Run: headless pygame with SDL's dummy video driver; simulated clock (each Clock.tick advances the game by its frame time, no real sleeping); random seed 0; keys injected as events and as key.get_pressed() state; no mouse input.
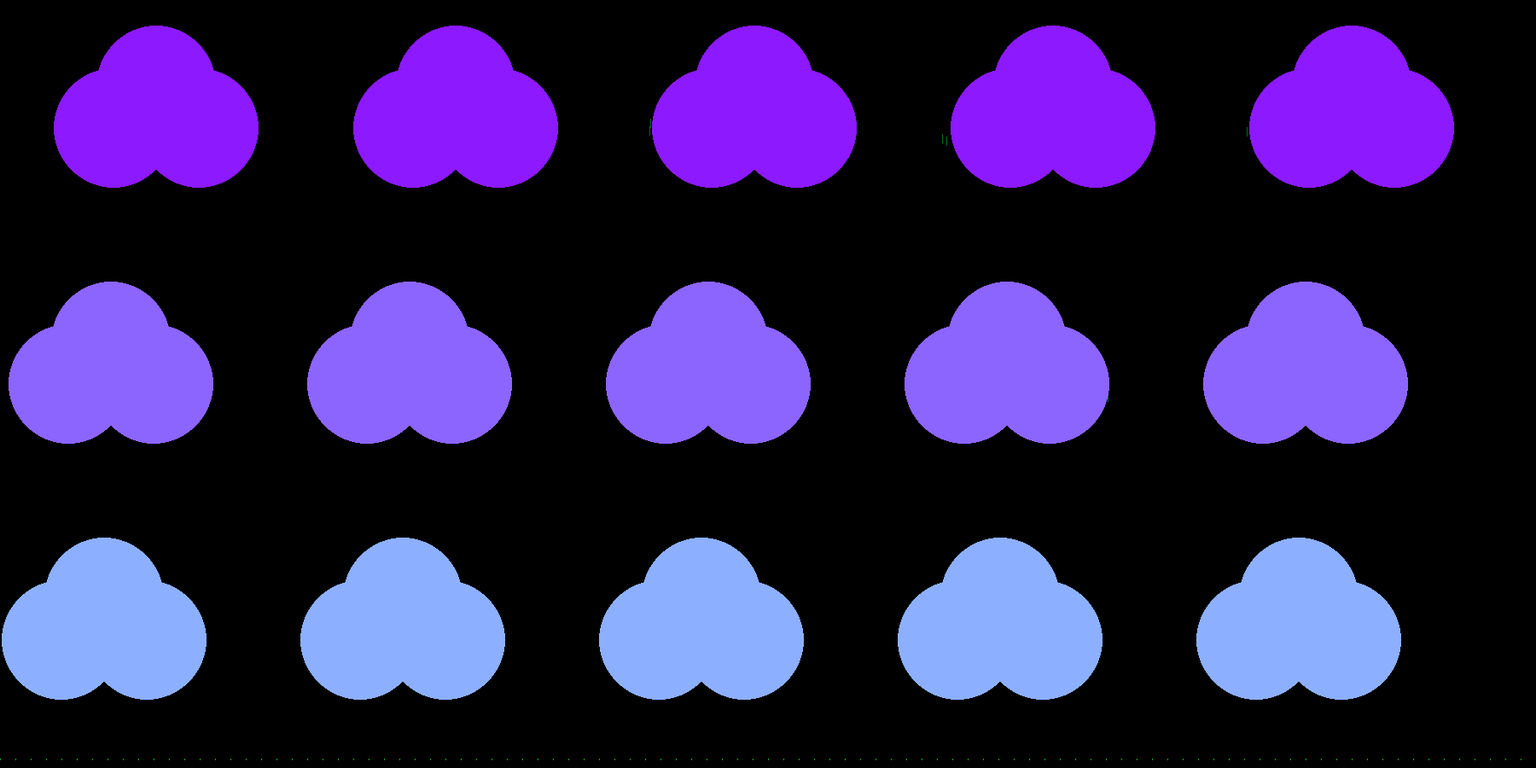
Frame 1 of 4 · flips 1–60 · no input
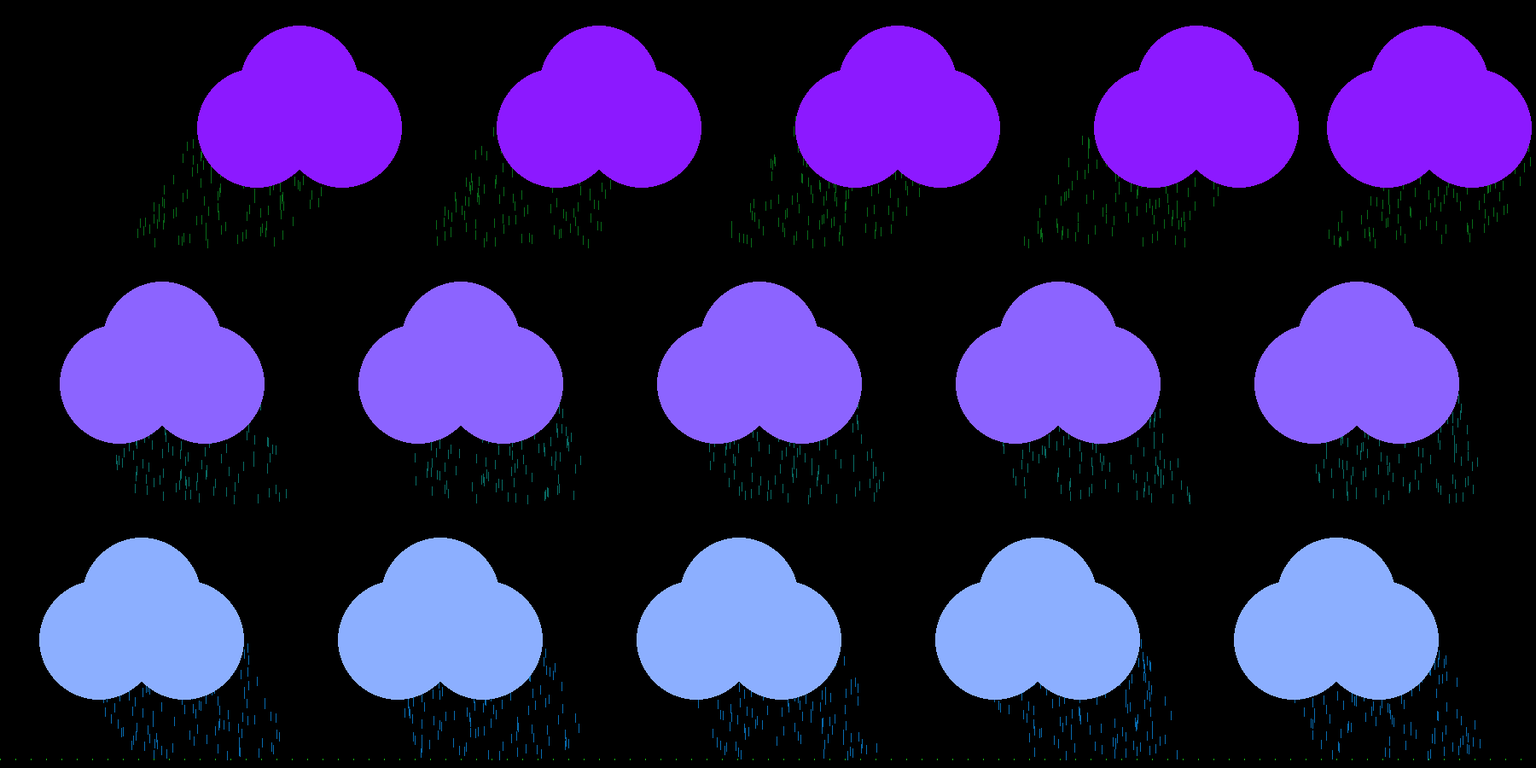
Frame 2 of 4 · flips 61–180 · tapped SPACE, RETURN · held RIGHT (→), D
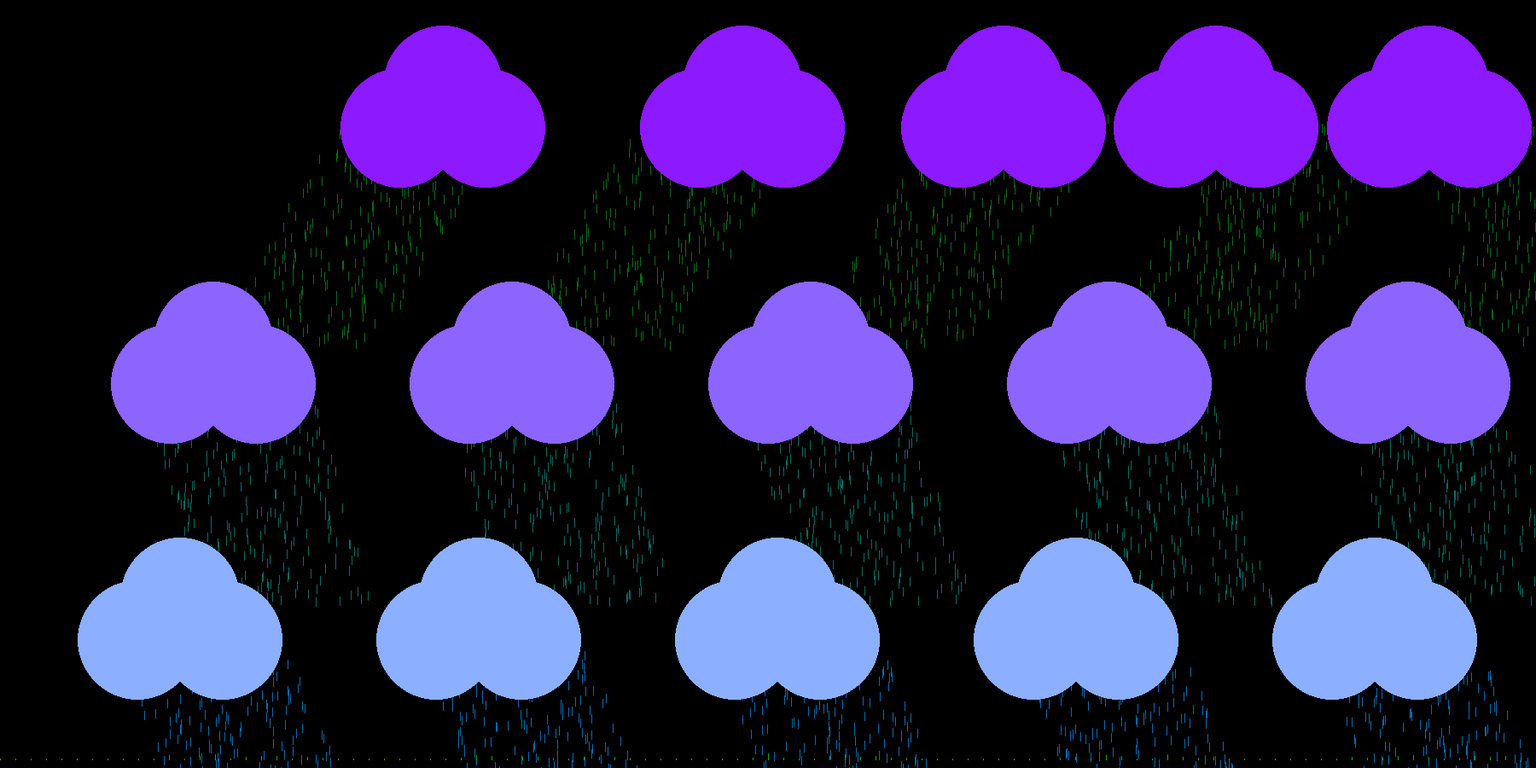
Frame 3 of 4 · flips 181–300 · held DOWN (↓), S
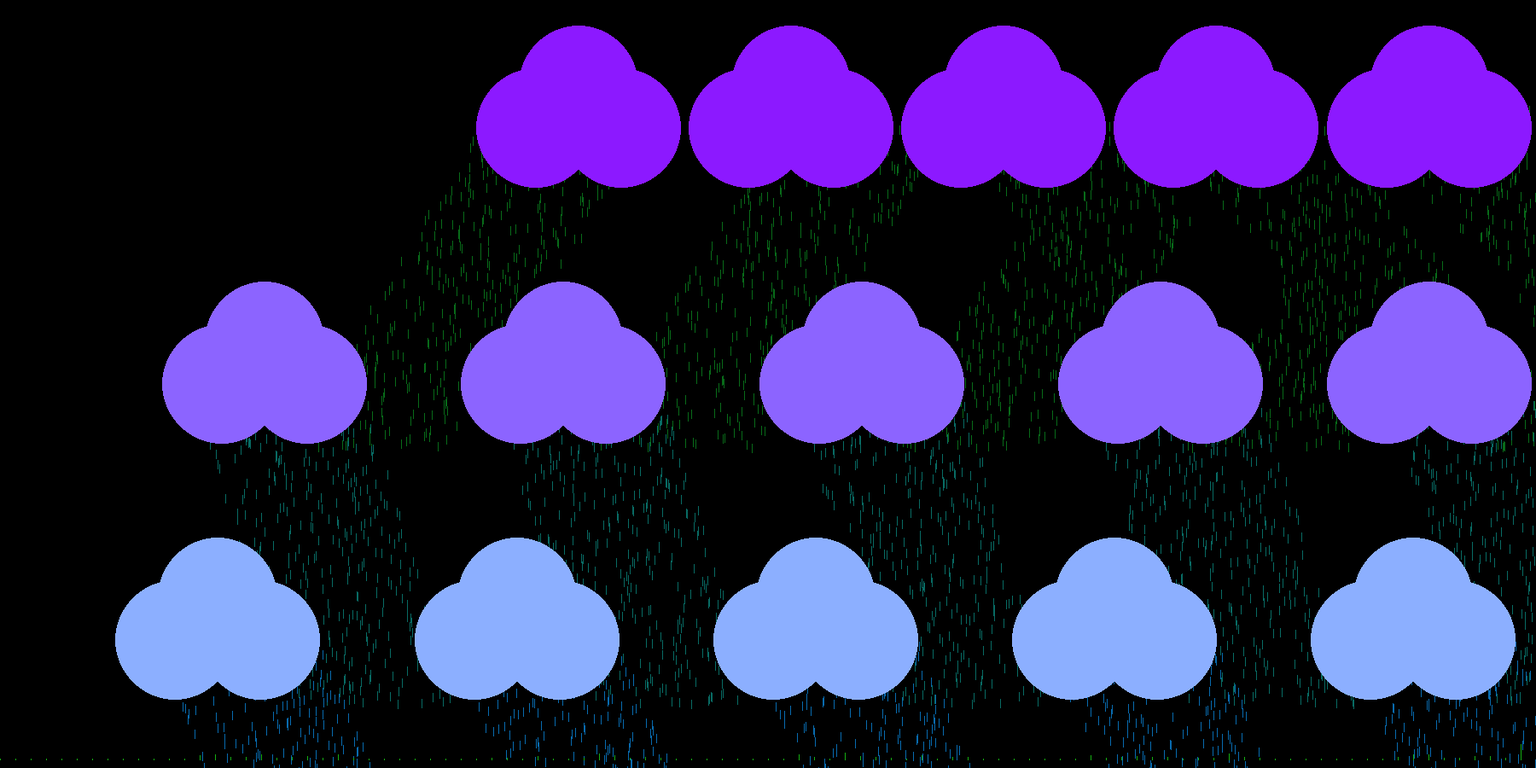
Frame 4 of 4 · flips 301–420 · held LEFT (←), A, UP (↑), W

The pygame program that drew these frames:

import pygame
import random

w = 0.8
w2 = 0.6
w3 = 0.4
a = 0

screen = pygame.display.set_mode((1800, 900))

class Cloud:
    def __init__(self,x,y):
        self.x = x
        self.y = y
        self.drop = []
    def draw(self):
        for i in range(len(self.drop)):
            self.drop[i].draw()

        pygame.draw.circle(screen, pygame.Color(140, self.y // 4, 255), (self.x,self.y), 70)
        pygame.draw.circle(screen, pygame.Color(140, self.y // 4, 255), (self.x - 50,self.y + 50), 70)
        pygame.draw.circle(screen, pygame.Color(140, self.y // 4, 255), (self.x + 50, self.y + 50), 70)

    def piss(self):
        self.drop.append(Drop(self.x + random.randint(0,200) - 100, self.y))
    def move(self):
        shift = self.x + w / (self.y / 150 ) + w / 4

        for i in range(len(cloud)):
            if (cloud[i].x - self.x < 250)and(cloud[i].x - self.x > 0)and(w > 0)and(cloud[i] != self)and(cloud[i].y == self.y):
                shift = self.x
                #print(self.x,cloud[i].x,i, cloud[i].x - self.x)
            if (self.x - cloud[i].x < 250)and(self.x - cloud[i].x > 0)and(w < 0)and(cloud[i] != self)and(cloud[i].y == self.y):
                shift = self.x
                #print(self.x, cloud[i].x, i, cloud[i].x - self.x)

        if (self.x >= 1800 - 125)and(w > 0):
            shift = 1800 - 125
        if (self.x <= 0 + 125)and(w < 0):
            shift = 0 + 125
            #print(self.x, cloud[i].x, i, cloud[i].x - self.x)

        self.x = shift

class Drop:
    def __init__(self,x,y):
        self.x = x
        self.y = y
        self.color = y // 4
    def draw(self):
        if self.y < 900:
            self.y = self.y + 1
            self.x = self.x + w
            pygame.draw.line(screen,(8,107,self.color), (self.x, self.y), (self.x, self.y + 10))
        if self.y == 899:
            i = int((self.x) // 18)
            if i > 99:
                i = 99
            if i < 0:
                i = 0
            grass[i].h += 1

cloud = []
for i in range(5):
    cloud.append(Cloud(i * 350 + 100,100))
for i2 in range(5):
    cloud.append(Cloud(i2 * 350 + 100,400))
for i3 in range(5):
    cloud.append(Cloud(i3 * 350 + 100,700))

clock = pygame.time.Clock()

class Grass:
    def __init__(self,x,y):
        self.x = x
        self.y = y
        self.h = 5
    def draw(self):
        pygame.draw.line(screen, (21, 173,18), (self.x, self.y),(self.x, self.y - self.h))
        self.h = self.h - 0.1
        if self.h < 1:
            self.h = 1

grass = []


for i in range(100):
    grass.append(Grass(i * 18, 890))
    print('жопа', i)



while True:

    pygame.draw.rect(screen, pygame.Color(0, 0, 0), (0, 0, 1800, 900))


    for i in range(15):
        cloud[i].move()
        cloud[i].piss()
        cloud[i].draw()

    for event in pygame.event.get():

        if event.type == pygame.QUIT:
            pygame.quit()
            exit()
        if event.type == pygame.KEYDOWN:
            pass

    for i in range(100):
        grass[i].draw()
    a = a + 1
    if a == 800:
        a = 0
        w = (random.randint(0, 2) - 1) / 1
    pygame.display.update()
    clock.tick(160)
